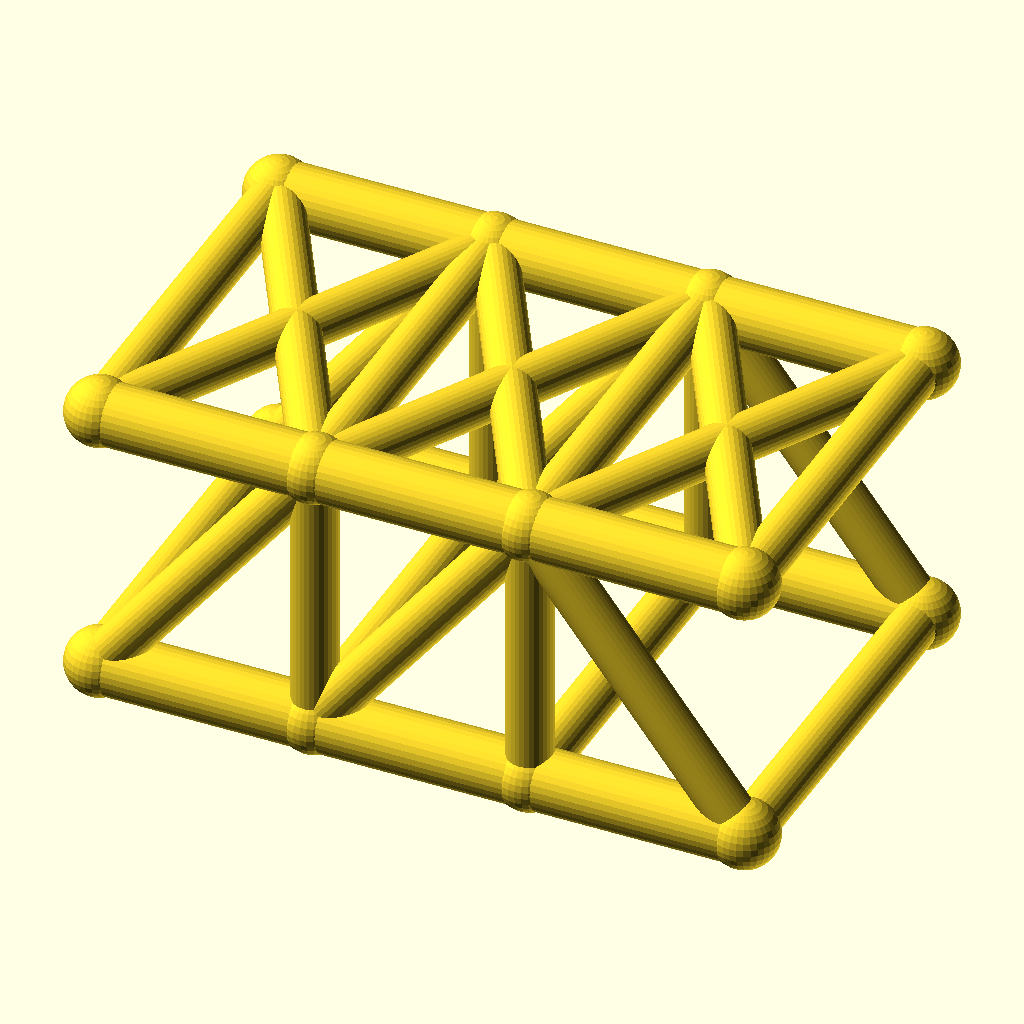
Cell 1: the model at its default parameters.
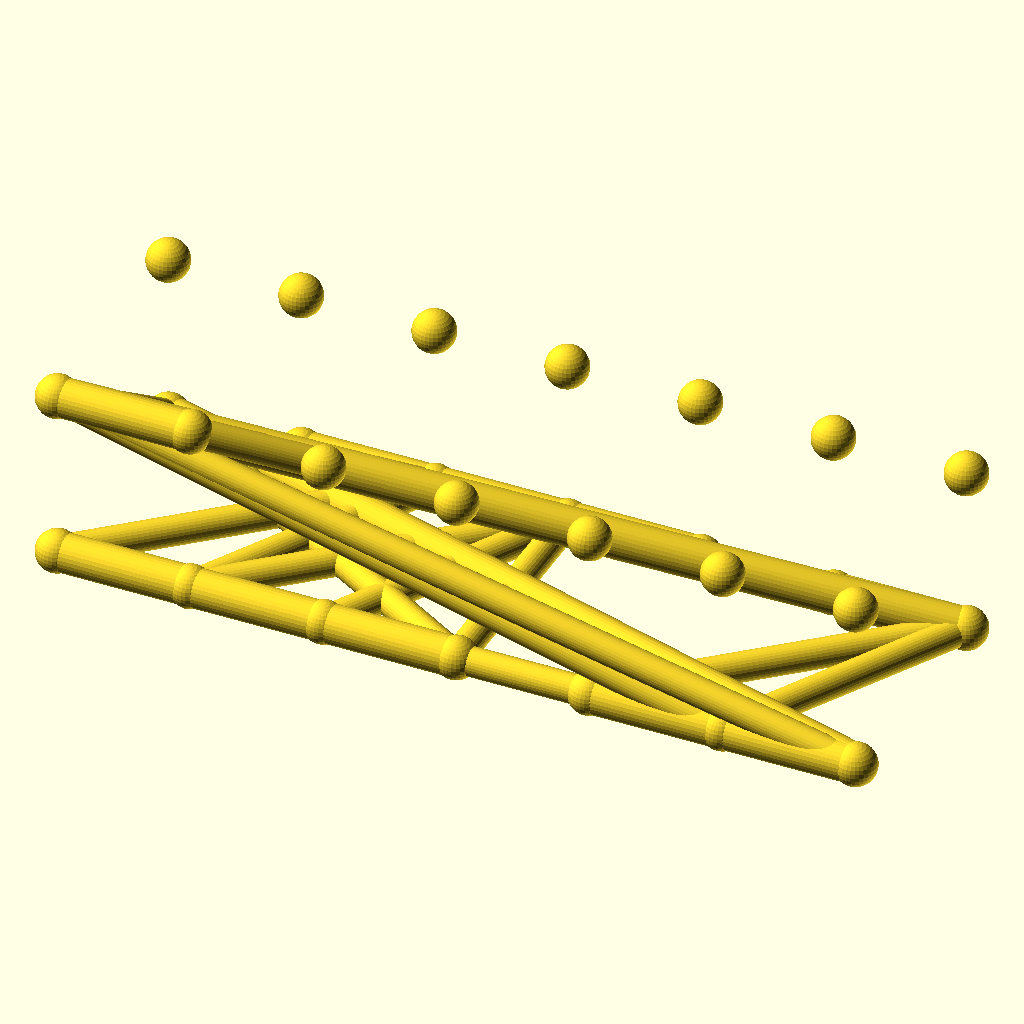
Cell 2: the same model with panels = 6.
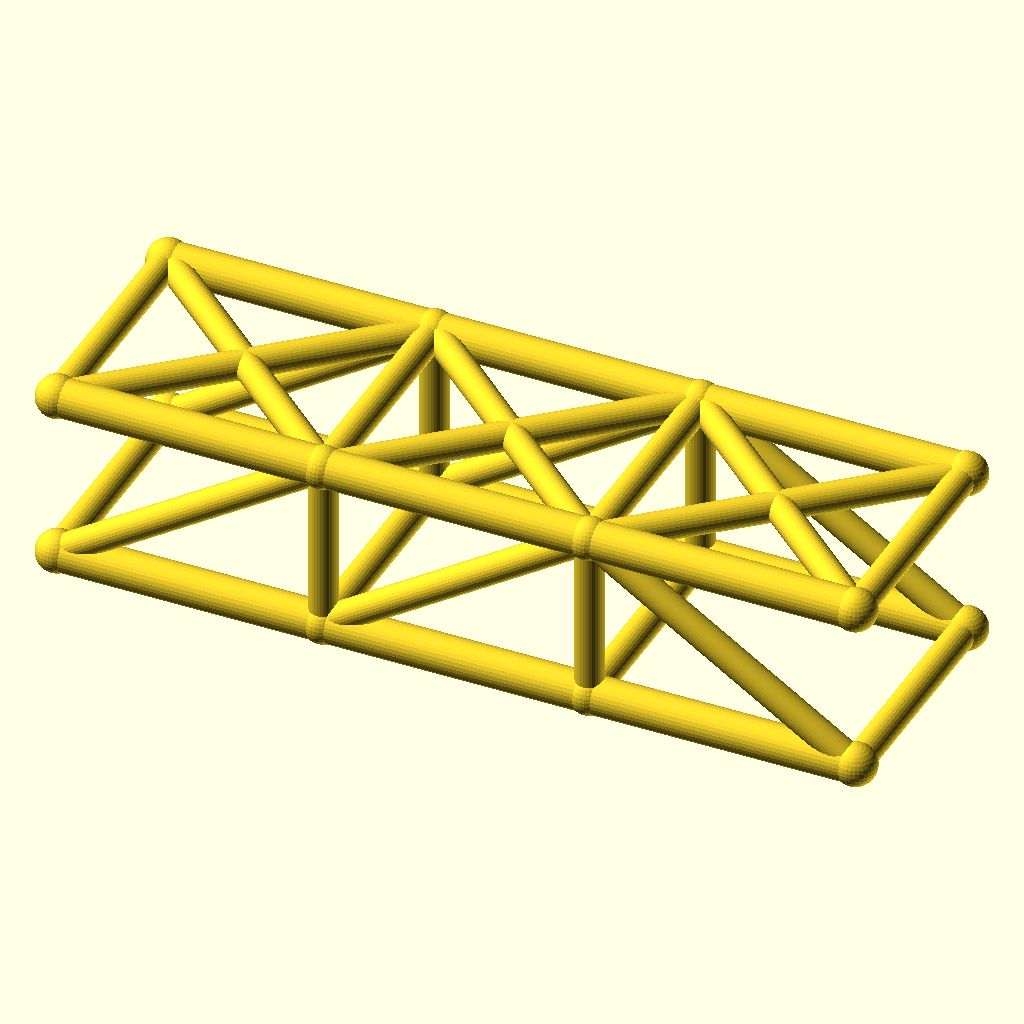
Cell 3: the same model with panel_p = 56.
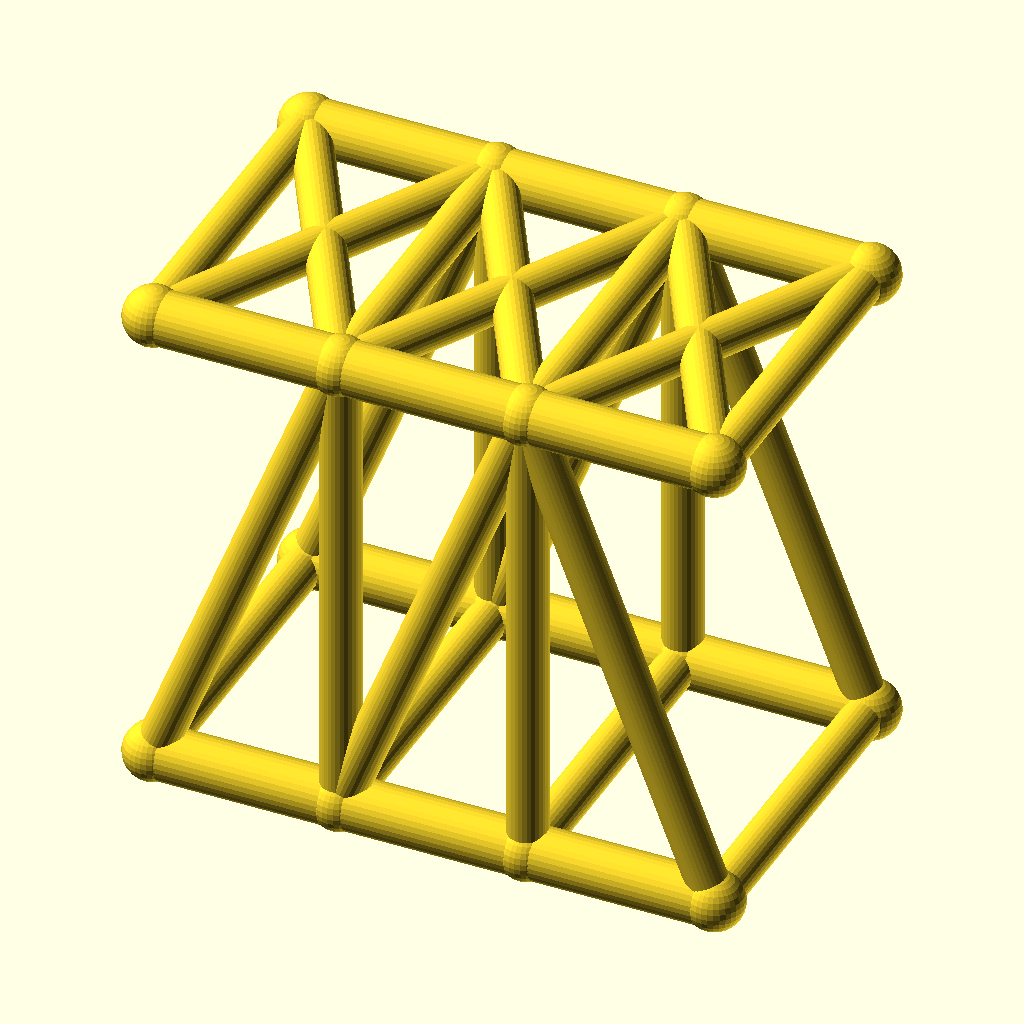
Cell 4: truss_h = 72 (everything else at default).
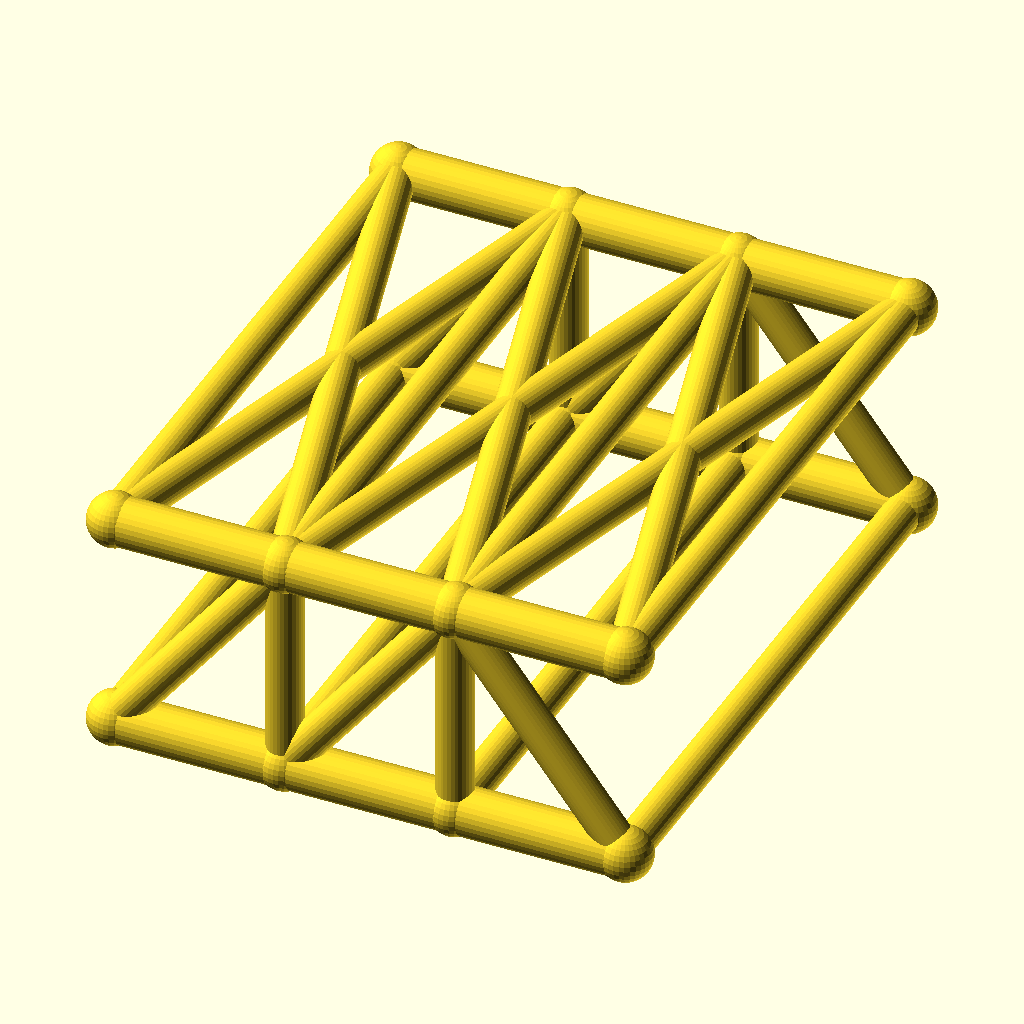
Cell 5: track = 100 (everything else at default).
All cells are drawn from the same view direction (rotation 55°, 0°, 25°, orthographic, colour scheme Cornfield), but the view is re-fitted for each cell, so position and scale can differ between cells as well as the parameter.
OpenSCAD source file optional_data/data/wire2/bridgetrusses/scene_0169.scad:
$fn = 32;

// ----------------------------------------------------------------------
// Pratt through truss: span 84 mm, 3 panels, two trusses 50 mm apart
// ----------------------------------------------------------------------

// --- parameters (mm) ---
panels = 3;               // number of equal panels per truss
panel_p = 28;             // panel length, X
span = 84;                // truss span between end joints
truss_h = 36;             // truss height, Z
track = 50;               // distance between the two trusses, Y
chord_r = 4;              // chord member radius
web_r = 3;                // web member radius
deck_r = 3;               // deck beam radius
joint_r = 4.4;            // joint ball radius

bbox_x = span + 2 * joint_r;  // overall X, joints included
bbox_y = track + 2 * joint_r;  // overall Y, joints included
bbox_z = truss_h + 2 * joint_r;  // overall Z, joints included
chord_d = 2 * chord_r;  // chord stock diameter
web_d = 2 * web_r;  // web stock diameter
deck_d = 2 * deck_r;  // deck beam diameter
joint_d = 2 * joint_r;  // joint ball diameter
nodes = [for (side = [-1, 1], i = [0 : panels]) [i * panel_p, side * track / 2, 0], for (side = [-1, 1], i = [0 : panels]) [i * panel_p, side * track / 2, truss_h]];

module member(a, b, r) {
  /* round stock from joint a to joint b, ends buried in the joint balls */
  d = b - a;
  length = norm(d);
  translate(a) rotate([0, acos(d[2] / length), atan2(d[1], d[0])])
    cylinder(h = length, r = r);
}

module joint(p, r) {
  /* ball at the joint centre, fatter than every member meeting there */
  translate(p) sphere(r = r);
}

/* members - each call is one graph edge */
member(nodes[0], nodes[1], chord_r);
member(nodes[1], nodes[2], chord_r);
member(nodes[2], nodes[3], chord_r);
member(nodes[8], nodes[9], chord_r);
member(nodes[9], nodes[10], chord_r);
member(nodes[10], nodes[11], chord_r);
member(nodes[1], nodes[9], web_r);
member(nodes[2], nodes[10], web_r);
member(nodes[0], nodes[9], web_r);
member(nodes[1], nodes[10], web_r);
member(nodes[10], nodes[3], web_r);
member(nodes[4], nodes[5], chord_r);
member(nodes[5], nodes[6], chord_r);
member(nodes[6], nodes[7], chord_r);
member(nodes[12], nodes[13], chord_r);
member(nodes[13], nodes[14], chord_r);
member(nodes[14], nodes[15], chord_r);
member(nodes[5], nodes[13], web_r);
member(nodes[6], nodes[14], web_r);
member(nodes[4], nodes[13], web_r);
member(nodes[5], nodes[14], web_r);
member(nodes[14], nodes[7], web_r);
member(nodes[0], nodes[4], deck_r);
member(nodes[1], nodes[5], deck_r);
member(nodes[2], nodes[6], deck_r);
member(nodes[3], nodes[7], deck_r);
member(nodes[8], nodes[12], web_r);
member(nodes[9], nodes[13], web_r);
member(nodes[10], nodes[14], web_r);
member(nodes[11], nodes[15], web_r);
member(nodes[8], nodes[13], web_r);
member(nodes[12], nodes[9], web_r);
member(nodes[9], nodes[14], web_r);
member(nodes[13], nodes[10], web_r);
member(nodes[10], nodes[15], web_r);
member(nodes[14], nodes[11], web_r);

/* joint balls */
for (p = nodes) joint(p, joint_r);
Parameter table extracted from the source (name, type, default, range or options):
panels: number, default 3
panel_p: number, default 28
span: number, default 84
truss_h: number, default 36
track: number, default 50
chord_r: number, default 4
web_r: number, default 3
deck_r: number, default 3
joint_r: number, default 4.4
